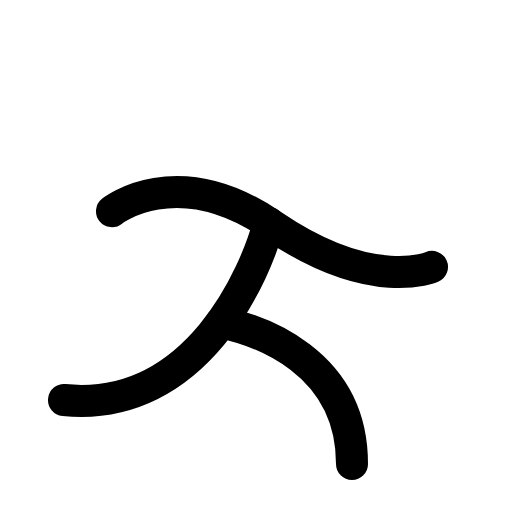
t = 0.00 s
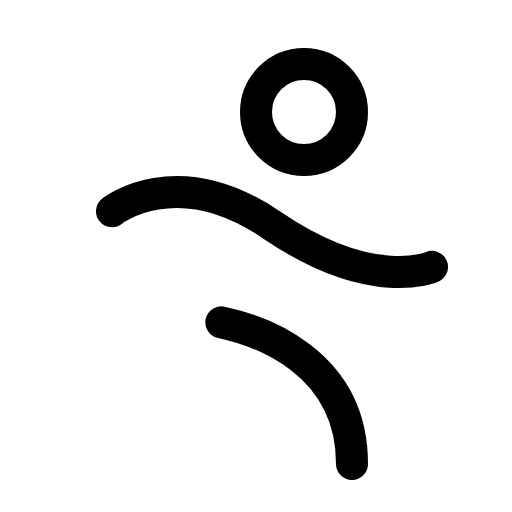
t = 0.90 s
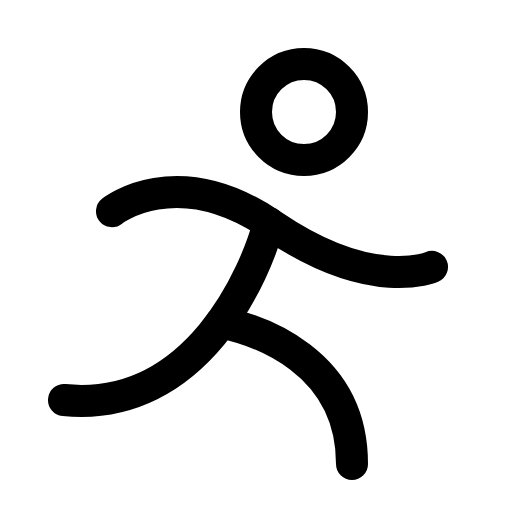
t = 1.28 s
t = 1.65 s: frame unchanged from t = 1.28 s, image omitted
t = 2.03 s: frame unchanged from t = 1.28 s, image omitted

The animated SVG that drew these frames (rendered in a browser with its animation timeline set to each time). Animation: 1 CSS @keyframes rule; one cycle of 2.40 s, repeats indefinitely.

<svg xmlns="http://www.w3.org/2000/svg" viewBox="0 0 256 256">
  <style>
    .draw-line {
      stroke-dasharray: 2000;
      stroke-dashoffset: 0;
    }
    svg:hover .draw-line {
      animation: phosphor-draw-in 1.5s ease-in-out infinite;
    }
    @keyframes phosphor-draw-in {
      0%   { stroke-dashoffset: 2000; }
      100% { stroke-dashoffset: 0; }
    }
  </style><rect width="256" height="256" fill="none"/><circle cx="152" cy="56" r="24" fill="none" stroke="currentColor" stroke-linecap="round" stroke-linejoin="round" stroke-width="16" class="draw-line" pathLength="1" style="animation-delay: 0s"/><path d="M56,105.6s32-25.67,80,7c50.47,34.3,80,20.85,80,20.85" fill="none" stroke="currentColor" stroke-linecap="round" stroke-linejoin="round" stroke-width="16" class="draw-line" pathLength="1" style="animation-delay: 0.3s"/><path d="M110.64,161.16C128.47,165,176,180,176,232" fill="none" stroke="currentColor" stroke-linecap="round" stroke-linejoin="round" stroke-width="16" class="draw-line" pathLength="1" style="animation-delay: 0.6s"/><path d="M134.44,111.51C128.37,135.24,98.81,206.68,32,200" fill="none" stroke="currentColor" stroke-linecap="round" stroke-linejoin="round" stroke-width="16" class="draw-line" pathLength="1" style="animation-delay: 0.9s"/></svg>
